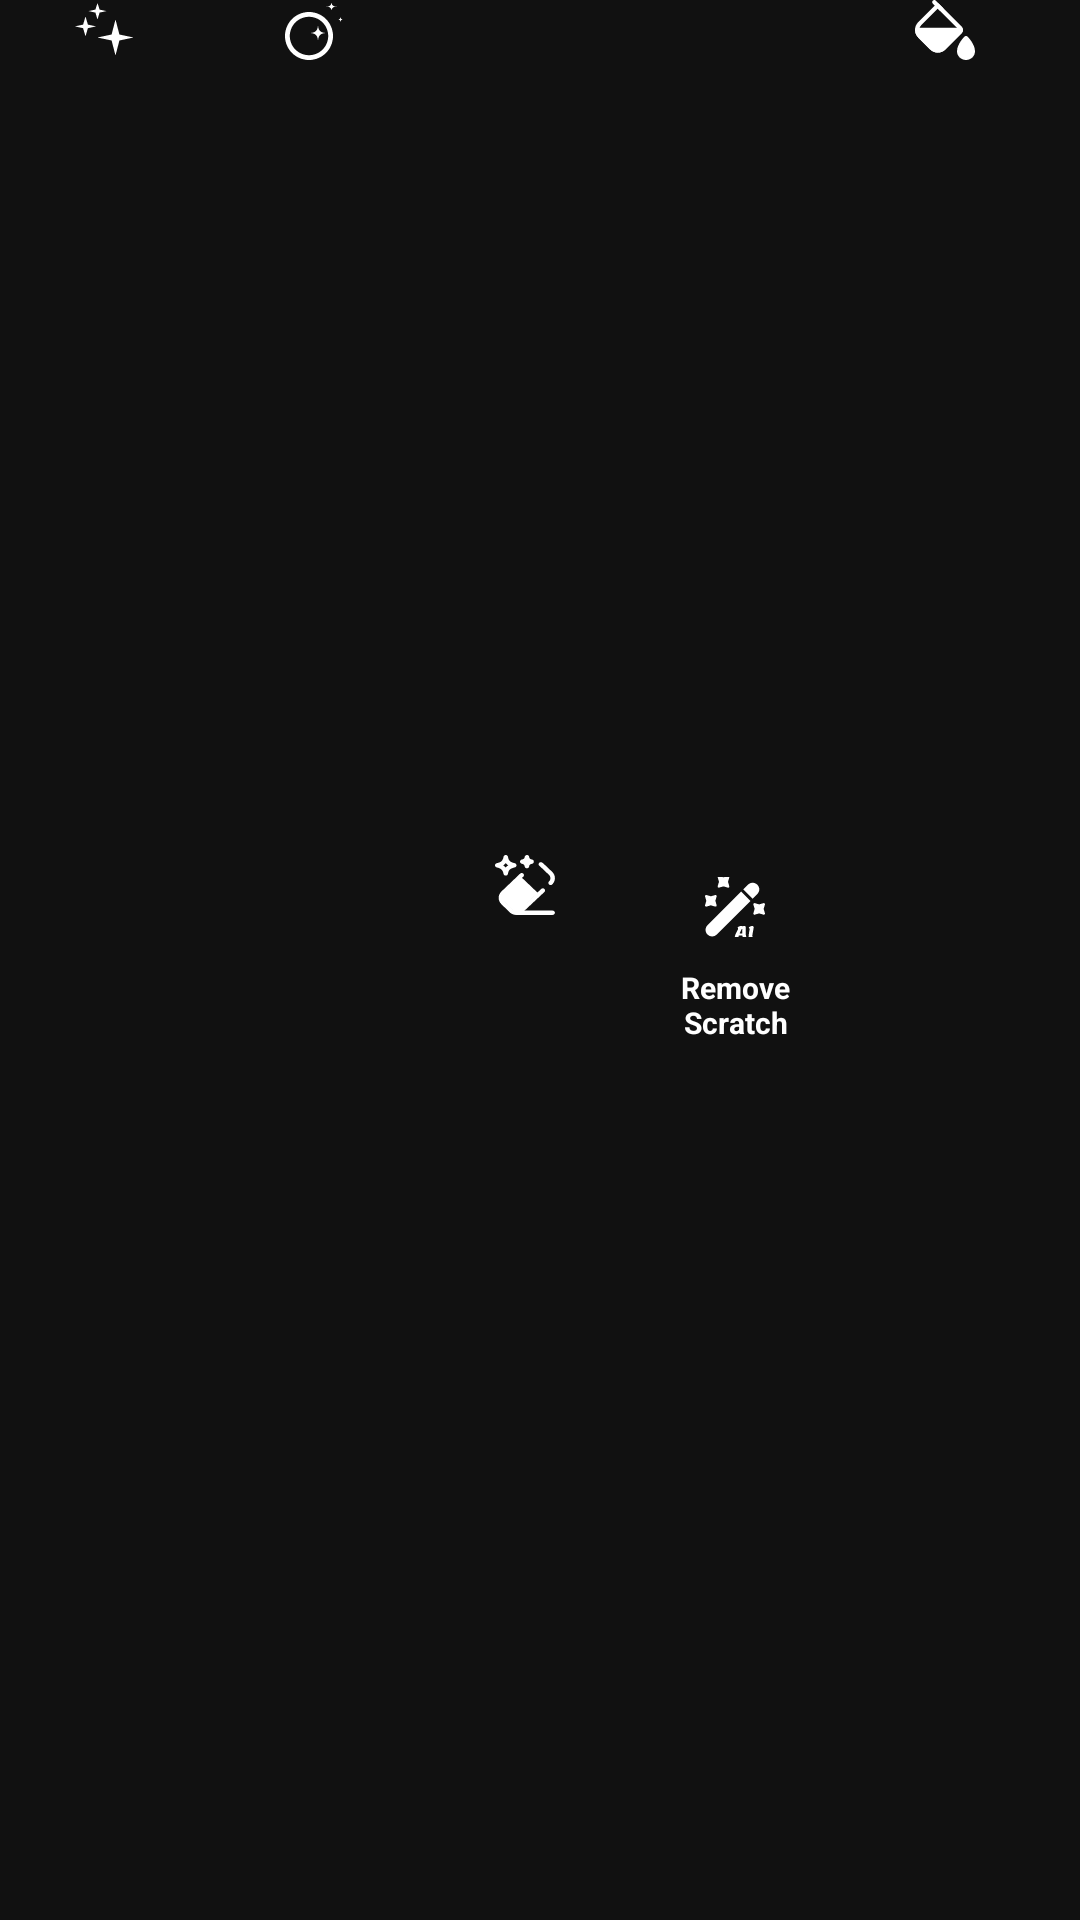

This screen was rendered from an Android layout file. Write that file and the resources it references.
<!-- AndroidManifest.xml: application theme Theme.Ai_cartoon -->
<!-- res/layout/layout_aitool_expand.xml -->
<?xml version="1.0" encoding="utf-8"?>
<HorizontalScrollView xmlns:android="http://schemas.android.com/apk/res/android" xmlns:app="http://schemas.android.com/apk/res-auto"
    android:background="@color/main_primary"
    android:paddingBottom="@dimen/_8sdp"
    android:scrollbars="none"
    android:layout_width="match_parent"
    android:layout_height="wrap_content">
    <LinearLayout
        android:orientation="horizontal"
        android:layout_width="wrap_content"
        android:layout_height="match_parent">
        <LinearLayout
            android:gravity="center"
            android:orientation="vertical"
            android:id="@+id/cvEnhance"
            android:visibility="visible"
            android:layout_width="70dp"
            android:layout_height="70dp">
            <androidx.appcompat.widget.AppCompatImageView
                android:layout_gravity="center"
                android:id="@+id/imgEnhance"
                android:layout_width="@dimen/more_tool_icon"
                android:layout_height="@dimen/more_tool_icon"
                android:scaleType="centerCrop"
                app:srcCompat="@drawable/ic_enhance_new"/>
            <TextView
                android:textSize="10sp"
                android:textStyle="bold"
                android:textColor="@color/text_primary"
                android:gravity="bottom|center_horizontal"
                android:id="@+id/tvEnhance"
                android:layout_width="@dimen/_42sdp"
                android:layout_height="wrap_content"
                android:layout_marginTop="10dp"
                android:text="@string/label_enhance_photo"/>
        </LinearLayout>
        <LinearLayout
            android:gravity="center"
            android:orientation="vertical"
            android:id="@+id/cvCartoon"
            android:visibility="visible"
            android:layout_width="70dp"
            android:layout_height="70dp">
            <androidx.appcompat.widget.AppCompatImageView
                android:layout_gravity="center"
                android:id="@+id/imgCartoon"
                android:layout_width="@dimen/more_tool_icon"
                android:layout_height="@dimen/more_tool_icon"
                android:scaleType="centerCrop"
                app:srcCompat="@drawable/ic_ai_beauty"/>
            <TextView
                android:textSize="10sp"
                android:textStyle="bold"
                android:textColor="@color/text_primary"
                android:gravity="bottom|center_horizontal"
                android:id="@+id/tvCartoon"
                android:layout_width="@dimen/_40sdp"
                android:layout_height="wrap_content"
                android:layout_marginTop="10dp"
                android:text="@string/label_beauty_plus"/>
        </LinearLayout>
        <LinearLayout
            android:gravity="center"
            android:layout_gravity="center"
            android:orientation="vertical"
            android:id="@+id/cvRemoveObj"
            android:layout_width="70dp"
            android:layout_height="70dp">
            <androidx.appcompat.widget.AppCompatImageView
                android:textSize="10sp"
                android:layout_gravity="center"
                android:id="@+id/imgRemoveObj"
                android:layout_width="@dimen/more_tool_icon"
                android:layout_height="@dimen/more_tool_icon"
                android:scaleType="centerCrop"
                app:srcCompat="@drawable/ic_removeobj"/>
            <TextView
                android:textSize="10sp"
                android:textStyle="bold"
                android:textColor="@color/text_primary"
                android:gravity="bottom|center_horizontal"
                android:id="@+id/tvRemoveObj"
                android:layout_width="@dimen/_40sdp"
                android:layout_height="wrap_content"
                android:layout_marginTop="10dp"
                android:text="@string/label_remove_object"/>
        </LinearLayout>
        <LinearLayout
            android:gravity="center"
            android:layout_gravity="center"
            android:orientation="vertical"
            android:id="@+id/cvDescratch"
            android:layout_width="70dp"
            android:layout_height="70dp">
            <androidx.appcompat.widget.AppCompatImageView
                android:textSize="10sp"
                android:layout_gravity="center"
                android:id="@+id/imgDescratch"
                android:layout_width="@dimen/more_tool_icon"
                android:layout_height="@dimen/more_tool_icon"
                android:scaleType="centerCrop"
                app:srcCompat="@drawable/ic_descratch"/>
            <TextView
                android:textSize="10sp"
                android:textStyle="bold"
                android:textColor="@color/text_primary"
                android:gravity="bottom|center_horizontal"
                android:id="@+id/tvDescratch"
                android:layout_width="match_parent"
                android:layout_height="wrap_content"
                android:layout_marginTop="10dp"
                android:text="@string/label_descratch"/>
        </LinearLayout>
        <LinearLayout
            android:gravity="center"
            android:orientation="vertical"
            android:id="@+id/cvColorize"
            android:layout_width="70dp"
            android:layout_height="70dp"
            app:cardBackgroundColor="@color/main_tertiary"
            app:cardCornerRadius="16dp">
            <androidx.appcompat.widget.AppCompatImageView
                android:layout_gravity="center"
                android:id="@+id/imgColorize"
                android:layout_width="@dimen/more_tool_icon"
                android:layout_height="@dimen/more_tool_icon"
                android:scaleType="centerCrop"
                app:srcCompat="@drawable/ic_colorize_new"/>
            <TextView
                android:textSize="10sp"
                android:textStyle="bold"
                android:textColor="@color/text_primary"
                android:gravity="bottom|center_horizontal"
                android:id="@+id/tvColorize"
                android:layout_width="@dimen/_40sdp"
                android:layout_height="wrap_content"
                android:layout_marginTop="10dp"
                android:text="@string/colorize_photo"/>
        </LinearLayout>
        <LinearLayout
            android:gravity="center"
            android:orientation="vertical"
            android:id="@+id/cvDehaze"
            android:layout_width="70dp"
            android:layout_height="70dp"
            app:cardBackgroundColor="@color/main_tertiary"
            app:cardCornerRadius="16dp">
            <androidx.appcompat.widget.AppCompatImageView
                android:layout_gravity="center"
                android:id="@+id/imgDehaze"
                android:layout_width="@dimen/more_tool_icon"
                android:layout_height="@dimen/more_tool_icon"
                android:scaleType="centerCrop"
                app:srcCompat="@drawable/ic_dehaze"/>
            <TextView
                android:textSize="10sp"
                android:textStyle="bold"
                android:textColor="@color/text_primary"
                android:gravity="bottom|center_horizontal"
                android:id="@+id/tvDehaze"
                android:layout_width="@dimen/_40sdp"
                android:layout_height="wrap_content"
                android:layout_marginTop="10dp"
                android:text="@string/remove_haze"/>
        </LinearLayout>
        <LinearLayout
            android:gravity="center"
            android:orientation="vertical"
            android:id="@+id/cvBrighten"
            android:layout_width="70dp"
            android:layout_height="70dp"
            app:cardBackgroundColor="@color/main_tertiary"
            app:cardCornerRadius="16dp">
            <androidx.appcompat.widget.AppCompatImageView
                android:layout_gravity="center"
                android:id="@+id/imgBrighten"
                android:layout_width="@dimen/more_tool_icon"
                android:layout_height="@dimen/more_tool_icon"
                android:scaleType="centerCrop"
                app:srcCompat="@drawable/ic_brighten"/>
            <TextView
                android:textSize="10sp"
                android:textStyle="bold"
                android:textColor="@color/text_primary"
                android:gravity="bottom|center_horizontal"
                android:id="@+id/tvBrighten"
                android:layout_width="@dimen/_40sdp"
                android:layout_height="wrap_content"
                android:layout_marginTop="10dp"
                android:text="@string/lighting_photo"/>
        </LinearLayout>
    </LinearLayout>
</HorizontalScrollView>
<!-- resources referenced by this layout -->
<resources>
  <color name="main_primary">#111111</color>
  <color name="main_tertiary">#252525</color>
  <color name="text_primary">#ffffff</color>
  <dimen name="more_tool_icon">20dp</dimen>
  <!-- drawable ic_ai_beauty (drawable) -->
  <?xml version="1.0" encoding="utf-8"?>
  <vector xmlns:android="http://schemas.android.com/apk/res/android"
      android:height="20dp"
      android:width="20dp"
      android:viewportWidth="20"
      android:viewportHeight="20">
      
      <path
          android:fillColor="#ffffff"
          android:pathData="M8,4 C12.42,4 16,7.58 16,12 C16,16.42 12.42,20 8,20 C3.58,20 0,16.42 0,12 C0,7.58 3.58,4 8,4 Z M8,5.6 C4.47,5.6 1.6,8.47 1.6,12 C1.6,15.53 4.47,18.4 8,18.4 C11.53,18.4 14.4,15.53 14.4,12 C14.4,8.47 11.53,5.6 8,5.6 Z"/>
  
      
      <path
          android:fillColor="#ffffff"
          android:pathData="M 11,8 C 11,10.2 11.8,11 14,11 C 11.8,11 11,11.8 11,14 C 11,11.8 10.2,11 8,11 C 10.2,11 11,10.2 11,8 Z" />
  
      
      <path
          android:fillColor="#ffffff"
          android:pathData="M 15.5,0.5 C 15.5,1.8 16,2.2 17.5,2.2 C 16,2.2 15.5,2.6 15.5,3.9 C 15.5,2.6 15,2.2 13.5,2.2 C 15,2.2 15.5,1.8 15.5,0.5 Z" />
  
      
      <path
          android:fillColor="#ffffff"
          android:pathData="M 18.5,5.5 C 18.5,6.3 18.8,6.5 19.5,6.5 C 18.8,6.5 18.5,6.7 18.5,7.5 C 18.5,6.7 18.2,6.5 17.5,6.5 C 18.2,6.5 18.5,6.3 18.5,5.5 Z" />
  </vector>
  <!-- drawable ic_enhance_new (drawable) -->
  <?xml version="1.0" encoding="utf-8"?>
  <vector xmlns:android="http://schemas.android.com/apk/res/android"
      android:width="20dp"
      android:height="20dp"
      android:viewportWidth="20"
      android:viewportHeight="20">
      <group>
          <clip-path android:pathData="M0,0h20v20h-20z" />
          
          <path
              android:fillColor="#ffffff"
              android:pathData="M13.5,6.5 L14.8,11.5 L19.5,12.5 L14.8,13.5 L13.5,18.5 L12.2,13.5 L7.5,12.5 L12.2,11.5 Z" />
          
          <path
              android:fillColor="#ffffff"
              android:pathData="M7.5,1 L8.2,3.2 L10.5,3.7 L8.2,4.2 L7.5,6.5 L6.8,4.2 L4.5,3.7 L6.8,3.2 Z" />
          
          <path
              android:fillColor="#ffffff"
              android:pathData="M3.5,5.5 L4.3,8.2 L7,8.8 L4.3,9.4 L3.5,12.1 L2.7,9.4 L0,8.8 L2.7,8.2 Z" />
      </group>
  </vector>
  <string name="colorize_photo">Colorize Photo</string>
  <string name="label_beauty_plus">Beauty Face</string>
  <string name="label_descratch">Remove Scratch</string>
  <string name="label_enhance_photo">Enhance Photo</string>
  <string name="label_remove_object">Remove Object</string>
  <string name="lighting_photo">Lighting Photo</string>
  <string name="remove_haze">Remove Haze</string>
  <style name="Theme.Ai_cartoon" parent="Base.Theme.Ai_cartoon" />
  <style name="Base.Theme.Ai_cartoon" parent="Theme.Material3.DayNight.NoActionBar">
          
          
      </style>
</resources>
